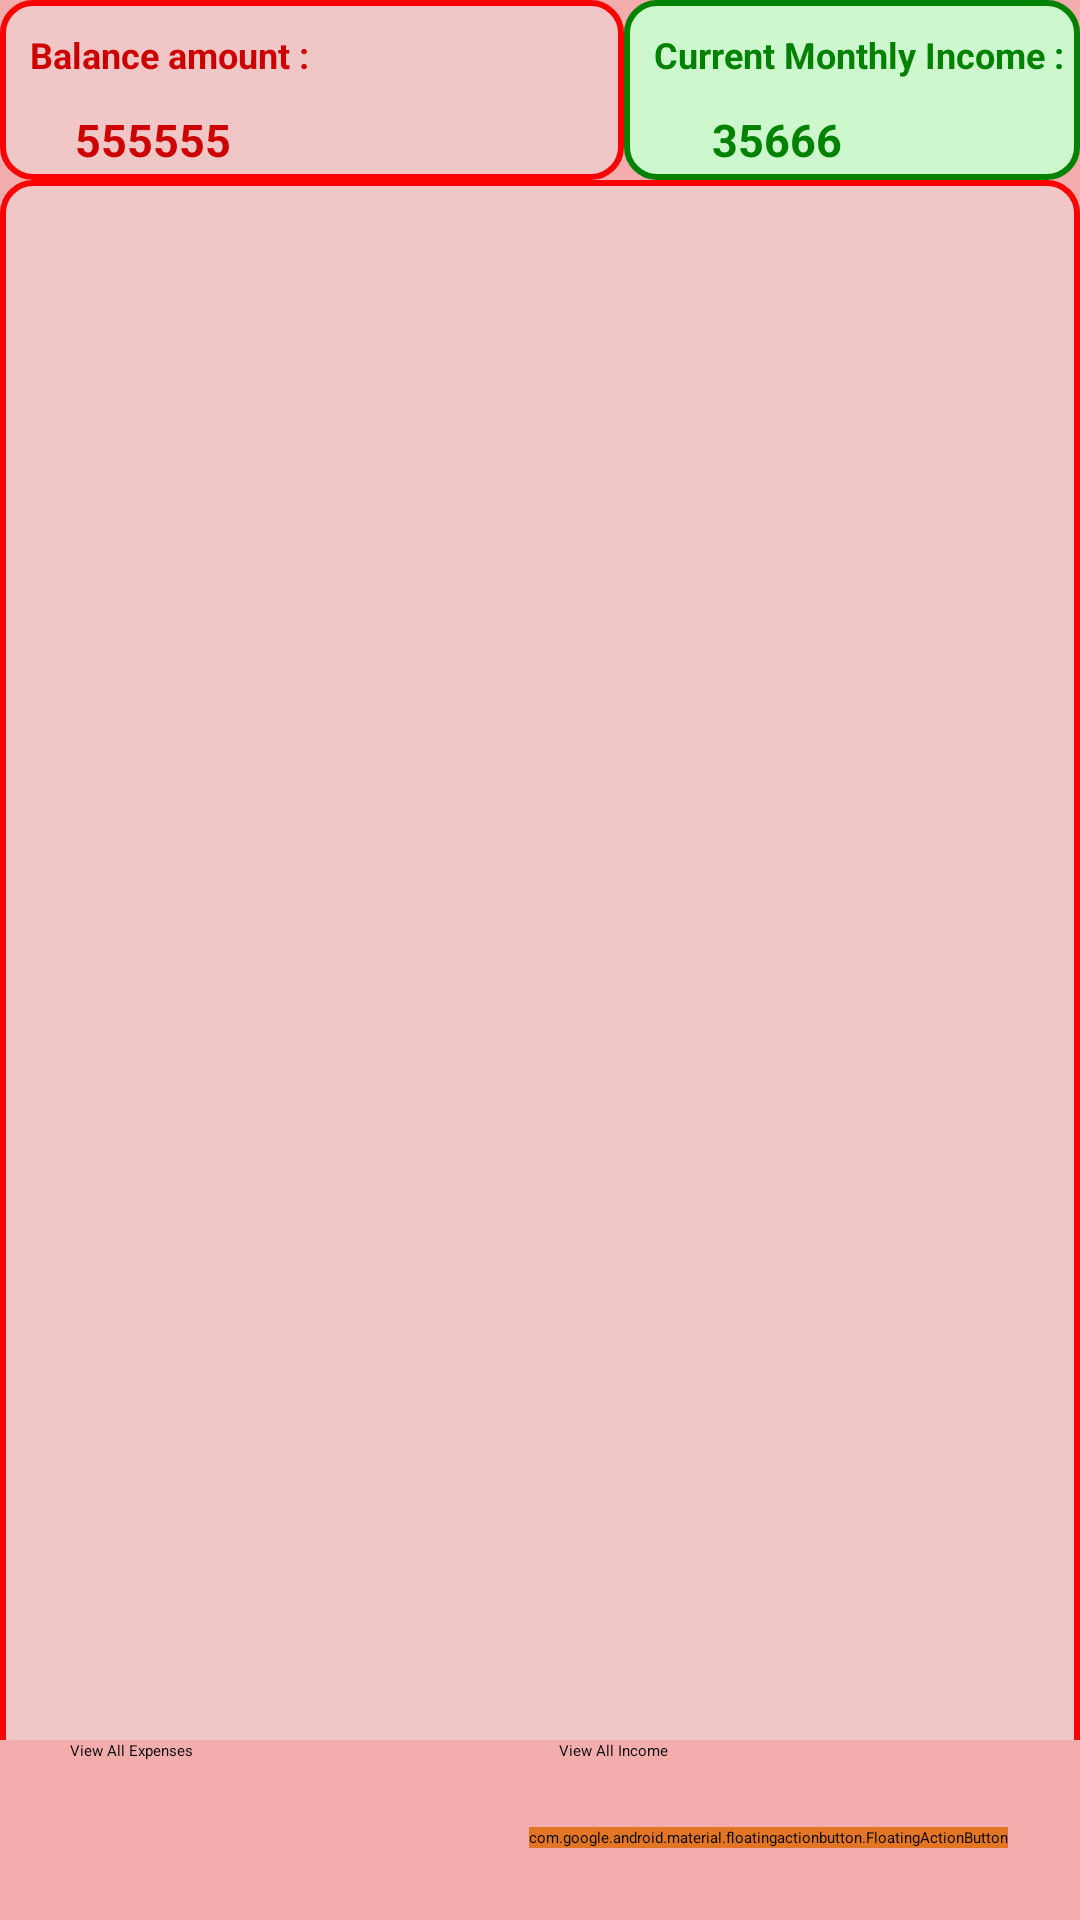

This screen was rendered from an Android layout file. Write that file and the resources it references.
<!-- AndroidManifest.xml: application theme Theme.ExpensesTracker -->
<!-- res/layout/activity_main.xml -->
<?xml version="1.0" encoding="utf-8"?>
<androidx.constraintlayout.widget.ConstraintLayout xmlns:android="http://schemas.android.com/apk/res/android"
    xmlns:app="http://schemas.android.com/apk/res-auto"
    xmlns:tools="http://schemas.android.com/tools"
    android:layout_width="match_parent"
    android:layout_height="match_parent"
    tools:context=".MainActivity"
    app:backgroundTint="#FB8484" >


    <LinearLayout
        android:layout_width="match_parent"
        android:layout_height="match_parent"
        android:layout_alignParentBottom="true"
        android:background="#F3ADAD"
        android:orientation="vertical"
        app:layout_constraintBottom_toTopOf="@+id/linearLayout2"
        app:layout_constraintTop_toTopOf="parent">

        <LinearLayout
            android:id="@+id/linearLayout"
            android:layout_width="match_parent"
            android:layout_height="60dp"
            android:orientation="horizontal"
            tools:layout_editor_absoluteX="0dp"
            tools:layout_editor_absoluteY="263dp">

            <LinearLayout
                android:layout_width="208dp"
                android:layout_height="match_parent"
                android:background="@drawable/layout_bg_red"
                android:orientation="vertical">

                <TextView
                    android:layout_width="wrap_content"
                    android:layout_height="wrap_content"
                    android:padding="10dp"
                    android:text="Balance amount :"
                    android:textColor="@android:color/holo_red_dark"
                    android:textSize="12dp"
                    android:textStyle="bold" />


                <TextView
                    android:id="@+id/totalexpenses"
                    android:layout_width="102dp"
                    android:layout_height="32dp"
                    android:layout_alignParentBottom="true"

                    android:text="555555"
                    android:textAlignment="center"
                    android:textColor="@android:color/holo_red_dark"
                    android:textSize="15dp"
                    android:textStyle="bold" />
            </LinearLayout>

            <LinearLayout
                android:layout_width="wrap_content"
                android:layout_height="match_parent"
                android:background="@drawable/layout_bg_green"
                android:orientation="vertical">

                <TextView

                    android:layout_width="201dp"
                    android:layout_height="wrap_content"
                    android:layout_alignParentRight="true"
                    android:layout_marginRight="21dp"
                    android:padding="10dp"
                    android:text="Current Monthly Income :"
                    android:textColor="#008200"
                    android:textSize="12dp"
                    android:textStyle="bold" />

                <TextView
                    android:id="@+id/totalIncome"
                    android:layout_width="102dp"
                    android:layout_height="32dp"
                    android:layout_marginEnd="18dp"
                    android:layout_marginRight="9dp"
                    android:layout_marginBottom="20dp"
                    android:text="35666"
                    android:textAlignment="center"
                    android:textColor="#008200"
                    android:textSize="15dp"
                    android:textStyle="bold" />

            </LinearLayout>
        </LinearLayout>

        <LinearLayout
            android:layout_width="wrap_content"
            android:layout_height="550dp"
            android:background="@drawable/layout_bg_red">

            <RelativeLayout
                android:id="@+id/relativeLayout"
                android:layout_width="wrap_content"
                android:layout_height="match_parent"
                app:layout_constraintBottom_toBottomOf="parent"
                app:layout_constraintEnd_toEndOf="parent"
                app:layout_constraintStart_toStartOf="parent"
                app:layout_constraintTop_toTopOf="parent"
                tools:ignore="MissingConstraints">

                <ListView
                    android:id="@+id/monthlyexpensesList"
                    android:layout_width="wrap_content"
                    android:layout_height="match_parent"
                    tools:listitem="@layout/list_view">

                </ListView>

            </RelativeLayout>
        </LinearLayout>

    </LinearLayout>

    <RelativeLayout
        android:id="@+id/linearLayout2"
        android:layout_width="match_parent"
        android:layout_height="60dp"
        android:layout_alignParentBottom="true"
        android:background="#F3ADAD"
        android:gravity="center"

        app:layout_constraintBottom_toBottomOf="parent"
        tools:ignore="MissingConstraints"
        tools:layout_editor_absoluteX="0dp">


        <LinearLayout
            android:layout_width="313dp"
            android:layout_height="match_parent"
            android:gravity="center"
            android:orientation="horizontal">


            <Button
                android:id="@+id/btn_view_all_expense"
                android:layout_width="100dp"
                android:layout_height="match_parent"
                android:layout_weight="1"
                android:text="View All Expenses"
                app:backgroundTint="@color/buttonColor" />
            <View
                android:layout_width="10dp"
                android:layout_height="wrap_content"
                android:layout_weight="0" />

            <Button
                android:id="@+id/btn_view_all_income"
                android:layout_width="97dp"
                android:layout_height="match_parent"
                android:layout_weight="1"
                android:text="View All Income"
                app:backgroundTint="#4CAF50" />

        </LinearLayout>
    </RelativeLayout>

    <com.google.android.material.floatingactionbutton.FloatingActionButton
        android:id="@+id/add_btn"
        android:layout_width="wrap_content"
        android:layout_height="wrap_content"
        android:layout_marginEnd="24dp"
        android:layout_marginBottom="24dp"
        android:clickable="true"
        android:focusable="true"
        android:background="@drawable/fab"

        android:backgroundTint="#E37624"
        app:layout_constraintBottom_toBottomOf="parent"
        app:layout_constraintEnd_toEndOf="parent"
        app:srcCompat="@drawable/ic_add_item" />

    <com.google.android.material.floatingactionbutton.ExtendedFloatingActionButton
        android:id="@+id/add_income"
        android:layout_width="wrap_content"
        android:layout_height="wrap_content"
        android:layout_marginBottom="16dp"
        android:clickable="true"
        android:focusable="true"
        android:text="@string/fab_label_income"
        android:textAlignment="viewStart"
        android:visibility="invisible"
        app:layout_constraintBottom_toTopOf="@+id/add_btn"
        app:layout_constraintEnd_toEndOf="@+id/add_btn"
        app:srcCompat="@drawable/ic_add_item" />

    <com.google.android.material.floatingactionbutton.ExtendedFloatingActionButton
        android:id="@+id/add_expenses"
        android:layout_width="wrap_content"
        android:layout_height="wrap_content"
        android:layout_marginBottom="10dp"
        android:clickable="true"
        android:focusable="true"
        android:visibility="invisible"
        android:text="@string/fab_label_expenses"
        app:layout_constraintBottom_toTopOf="@+id/add_income"
        app:layout_constraintEnd_toEndOf="@+id/add_income"
        app:srcCompat="@drawable/ic_add_item" />





</androidx.constraintlayout.widget.ConstraintLayout>
<!-- res/layout/list_view.xml (included above) -->
<?xml version="1.0" encoding="utf-8"?>
<RelativeLayout
    xmlns:android="http://schemas.android.com/apk/res/android"
    android:layout_width="match_parent"
    android:layout_height="wrap_content"
    android:padding="10dp"
    android:background="@drawable/round_corners">


    <TextView
        android:id="@+id/item_id"
        android:layout_width="wrap_content"
        android:layout_height="wrap_content"
        android:visibility="invisible"/>

    <TextView
        android:id="@+id/item_name"
        android:layout_width="wrap_content"
        android:layout_height="wrap_content"
        android:text="Tesco"
        android:textSize="20dp"
        android:textColor="@android:color/black"
        android:layout_marginLeft="15dp"/>

    <TextView
        android:id="@+id/item_amount"
        android:layout_width="wrap_content"
        android:layout_height="wrap_content"
        android:layout_alignParentRight="true"
        android:layout_marginRight="75dp"
        android:text="600 euro"
        android:textColor="#F44336"
        android:textFontWeight="@integer/material_motion_duration_long_2"
        android:textSize="20dp" />

    <TextView
        android:id="@+id/added_date"
        android:layout_width="wrap_content"
        android:layout_height="wrap_content"
        android:layout_below="@+id/item_name"
        android:layout_marginLeft="15dp"
        android:text="26-10-1995"/>
</RelativeLayout>
<!-- resources referenced by this layout -->
<resources>
  <color name="buttonColor">#DDEA4040</color>
  <!-- drawable fab (drawable) -->
  <?xml version="1.0" encoding="utf-8"?>
  <shape xmlns:android="http://schemas.android.com/apk/res/android"
      android:innerRadius="3dp"
      android:shape="ring"
      android:thicknessRatio="5"
      android:useLevel="false" >
      <solid android:color="#E37624"/>
  
      <stroke
          android:width="5dp"
          android:color="@android:color/white" />
  </shape>
  <!-- drawable layout_bg_green (drawable-v24) -->
  <?xml version="1.0" encoding="UTF-8"?>
  <shape xmlns:android="http://schemas.android.com/apk/res/android">
      <solid android:color="#CDF8CD"/>
      <stroke android:width="2dp" android:color="#008200" />
      <corners android:radius="10dp"/>
      <padding android:left="0dp" android:top="0dp" android:right="0dp" android:bottom="0dp" />
  </shape>
  <!-- drawable layout_bg_red (drawable) -->
  <?xml version="1.0" encoding="UTF-8"?>
  <shape xmlns:android="http://schemas.android.com/apk/res/android">
      <solid android:color="#F0C6C6"/>
      <stroke android:width="2dp" android:color="#FA0202" />
      <corners android:radius="10dp"/>
      <padding android:left="0dp" android:top="0dp" android:right="0dp" android:bottom="0dp" />
  </shape>
  <!-- drawable round_corners (drawable) -->
  <shape xmlns:android="http://schemas.android.com/apk/res/android">
  
      <solid
          android:color="#F6D6D6"/>
      <stroke android:width="5dp" android:color="#FA0202" />
      <corners
          android:radius="7dp"/>
  
  </shape>
  <string name="fab_label_expenses">Add Expenses</string>
  <string name="fab_label_income">Add Income</string>
</resources>
